Run: headless pygame with SDL's dummy video driver; simulated clock (each Clock.tick advances the game by its frame time, no real sleeping); random seed 0; keys injected as events and as key.get_pressed() state; no mouse input.
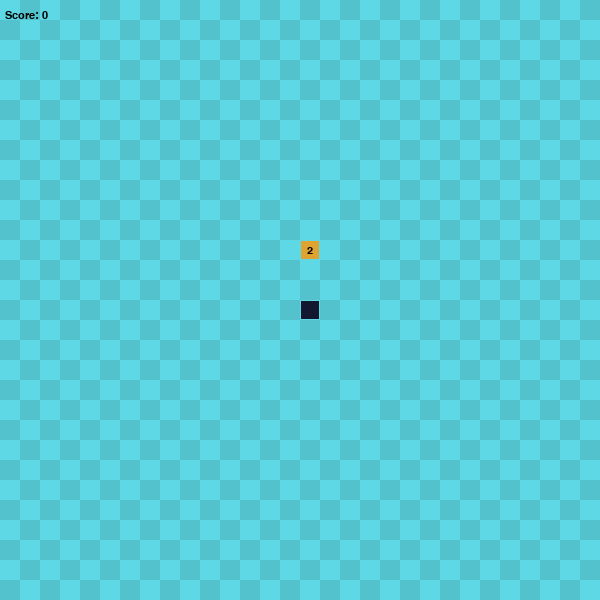
Frame 1 of 4 · flips 1–60 · no input
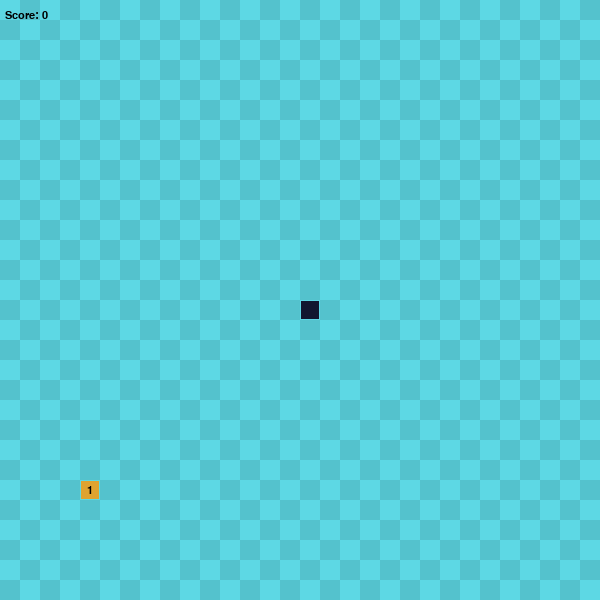
Frame 2 of 4 · flips 61–180 · tapped SPACE, RETURN · held RIGHT (→), D
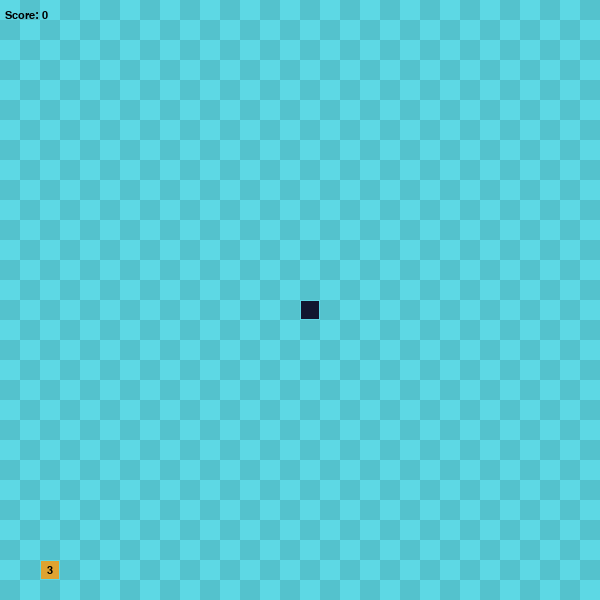
Frame 3 of 4 · flips 181–300 · held DOWN (↓), S
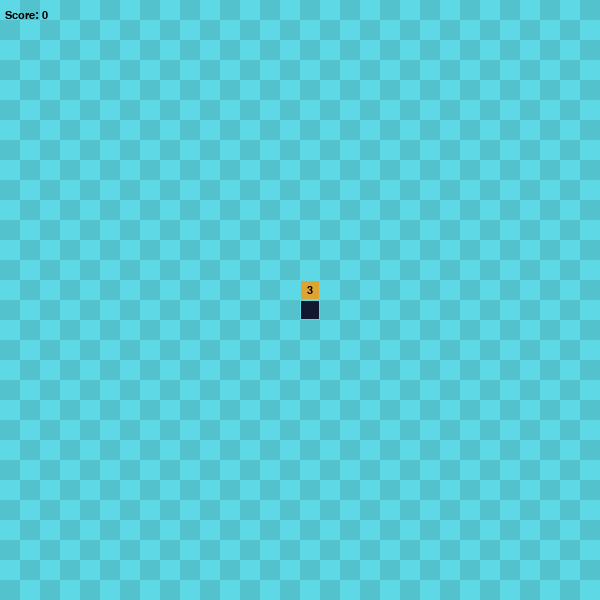
Frame 4 of 4 · flips 301–420 · held LEFT (←), A, UP (↑), W

The pygame program that drew these frames:

import pygame
import sys
import random

pygame.init()

HEIGHT = 600
WIDTH = 600
grid_SIZE = 20 
grid_WIDTH = WIDTH // grid_SIZE
grid_HEIGHT = HEIGHT // grid_SIZE
UP = (0, -1)
DOWN = (0, 1)
LEFT = (-1, 0)
RIGHT = (1, 0)

clock = pygame.time.Clock()
screen = pygame.display.set_mode((WIDTH, HEIGHT), 0, 32)
surface = pygame.Surface(screen.get_size())
surface = surface.convert()

FOOD_TIMEOUT = 5000

def drawGrid(surface):
    for y in range(0, grid_HEIGHT):
        for x in range(0, grid_WIDTH): 
            r = pygame.Rect((x * grid_SIZE, y * grid_SIZE), (grid_SIZE, grid_SIZE))
            if (x + y) % 2 == 0:
                pygame.draw.rect(surface, (93, 216, 228), r)
            else:
                pygame.draw.rect(surface, (84, 194, 205), r)

class Snake(object):
    def __init__(self):
        self.length = 1
        self.positions = [((WIDTH / 2), (HEIGHT / 2))]
        self.direction = random.choice([UP, DOWN, LEFT, RIGHT])
        self.color = (17, 24, 47)

    def get_head_position(self):
        return self.positions[0]

    def turn(self, point):
        if self.length > 1 and (point[0] * -1, point[1] * -1) == self.direction:
            return
        else:
            self.direction = point

    def move(self):
        cur = self.get_head_position()
        x, y = self.direction
        new = (((cur[0] + (x * grid_SIZE)) % WIDTH), (cur[1] + (y * grid_SIZE)) % HEIGHT)
        if len(self.positions) > 2 and new in self.positions[2:]:
            self.reset()
        else:
            self.positions.insert(0, new)
            if len(self.positions) > self.length:
                self.positions.pop()

    def reset(self):
        self.length = 1
        self.positions = [((WIDTH / 2), (HEIGHT / 2))]
        self.direction = random.choice([UP, DOWN, LEFT, RIGHT])

    def draw(self, surface):
        for p in self.positions:
            r = pygame.Rect((p[0], p[1]), (grid_SIZE, grid_SIZE))
            pygame.draw.rect(surface, self.color, r)
            pygame.draw.rect(surface, (93, 216, 228), r, 1)

    def handle_keys(self):
        for event in pygame.event.get():
            if event.type == pygame.QUIT:
                pygame.quit()
                sys.exit()
            elif event.type == pygame.KEYDOWN:
                if event.key == pygame.K_UP:
                    self.turn(UP)
                elif event.key == pygame.K_DOWN:
                    self.turn(DOWN)
                elif event.key == pygame.K_LEFT:  
                    self.turn(LEFT)
                elif event.key == pygame.K_RIGHT:
                    self.turn(RIGHT)

class Food(object):
    def __init__(self):
        self.color = (223, 163, 49)
        self.randomize_position()

    def randomize_position(self):
        self.position = (random.randint(0, grid_WIDTH - 1) * grid_SIZE,
                         random.randint(0, grid_HEIGHT - 1) * grid_SIZE)
        self.weight = random.randint(1, 3)
        self.spawn_time = pygame.time.get_ticks()

    def draw(self, surface):
        r = pygame.Rect((self.position[0], self.position[1]), (grid_SIZE, grid_SIZE))
        pygame.draw.rect(surface, self.color, r)
        pygame.draw.rect(surface, (93, 216, 228), r, 1)
        font = pygame.font.SysFont("monospace", 16)
        text = font.render(str(self.weight), True, (0, 0, 0))
        text_rect = text.get_rect(center=r.center)
        surface.blit(text, text_rect)

snake = Snake()
food = Food()
FPS = 5
score = 0

myfont = pygame.font.SysFont("monospace", 16)

while True:
    snake.handle_keys()
    drawGrid(surface)
    snake.move()

    if pygame.time.get_ticks() - food.spawn_time > FOOD_TIMEOUT:
        food.randomize_position()

    if snake.get_head_position() == food.position:
        snake.length += food.weight
        score += food.weight
        FPS += food.weight 
        food.randomize_position()

    snake.draw(surface)
    food.draw(surface)
    
    screen.blit(surface, (0, 0))
    text = myfont.render("Score: {0}".format(score), 1, (0, 0, 0))
    screen.blit(text, (5, 10))
    
    pygame.display.flip()
    clock.tick(FPS)
